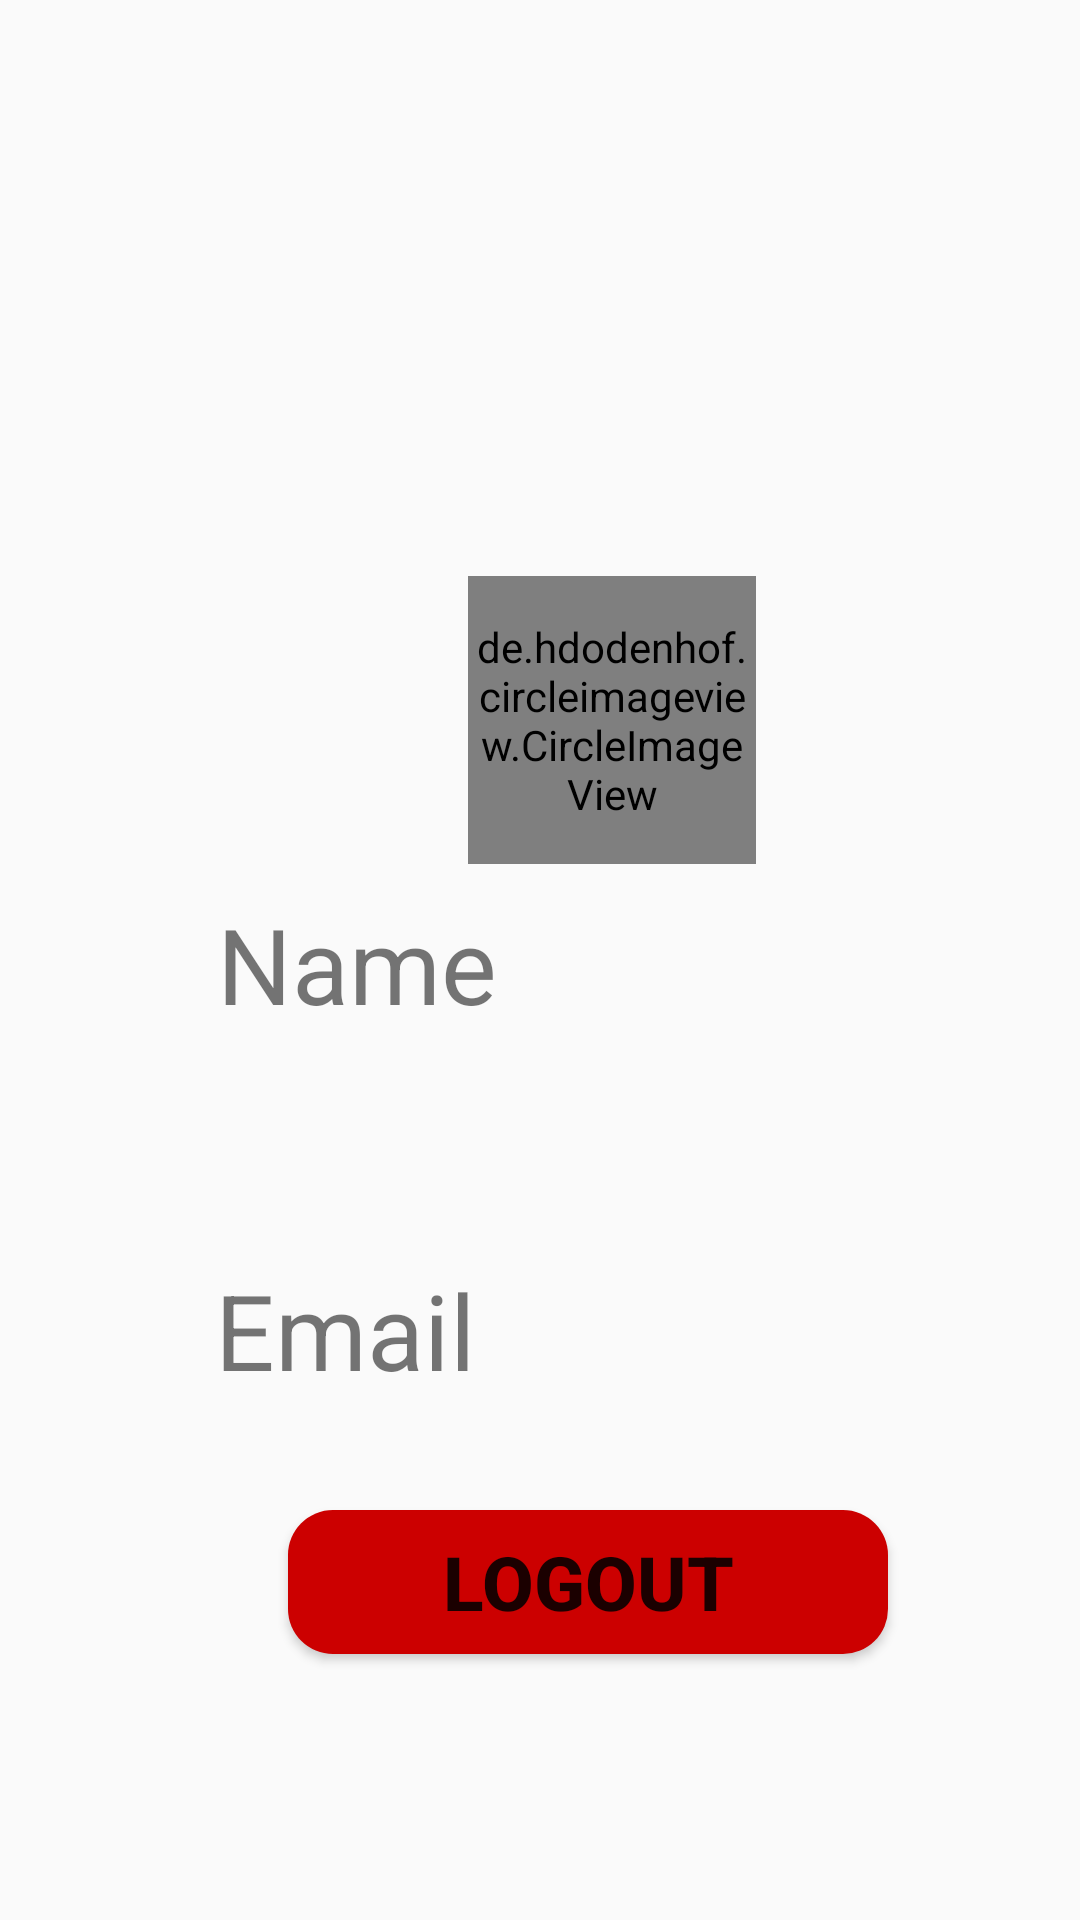

Layout XML and referenced resources for this Android screen:
<!-- AndroidManifest.xml: application theme AppTheme -->
<!-- res/layout/activity_dasboard.xml -->
<?xml version="1.0" encoding="utf-8"?>
<LinearLayout xmlns:android="http://schemas.android.com/apk/res/android"
    xmlns:app="http://schemas.android.com/apk/res-auto"
    xmlns:tools="http://schemas.android.com/tools"
    android:layout_width="match_parent"
    android:layout_height="match_parent"
    tools:context=".DasboardActivity">

    <de.hdodenhof.circleimageview.CircleImageView
        android:id="@+id/profile_image"
        android:layout_width="96dp"
        android:layout_height="96dp"
        android:layout_marginStart="156dp"
        android:layout_marginTop="192dp"
        app:civ_border_color="#FF000000"
        app:civ_border_width="2dp"
        />

    <TextView
        android:id="@+id/txt_Name"
        android:layout_width="274dp"
        android:layout_height="44dp"
        android:layout_gravity="center"
        android:layout_marginLeft="-180dp"
        android:text="Name"
        android:textSize="35dp"/>

    <TextView
        android:id="@+id/txt_Email"
        android:layout_width="274dp"
        android:layout_height="44dp"
        android:layout_marginTop="420dp"
        android:layout_marginLeft="-275dp"
        android:text="Email"
        android:textSize="35dp"/>

    <Button
        android:id="@+id/Btn_Logout"
        android:layout_width="200dp"
        android:layout_height="wrap_content"
        android:text="Logout"
        android:textSize="25dp"
        android:textStyle="bold"
        style="@style/loginButton"
        android:layout_marginTop="500dp"
        android:layout_marginLeft="-250dp"/>

        
</LinearLayout>
<!-- resources referenced by this layout -->
<resources>
  <style name="loginButton">
          <item name="android:background">@drawable/btn_rounded</item>
      </style>
  <style name="AppTheme" parent="Theme.AppCompat.Light.DarkActionBar">
          
          <item name="colorPrimary">@color/colorPrimary</item>
          <item name="colorPrimaryDark">@color/colorPrimaryDark</item>
          <item name="colorAccent">@color/colorAccent</item>
      </style>
  <!-- drawable btn_rounded (drawable-v24) -->
  <?xml version="1.0" encoding="utf-8"?>
  <shape xmlns:android="http://schemas.android.com/apk/res/android"
      android:shape="rectangle">
      <solid
          android:color="@android:color/holo_red_dark"/>
      <corners
          android:radius="15dp"/>
  </shape>
  <color name="colorPrimary">#6200EE</color>
  <color name="colorAccent">#03DAC5</color>
  <!-- not gathered from this repository: default colours our renderer supplied (Android Studio template values) -->
  <color name="colorPrimaryDark">#FF3700B3</color>
</resources>
